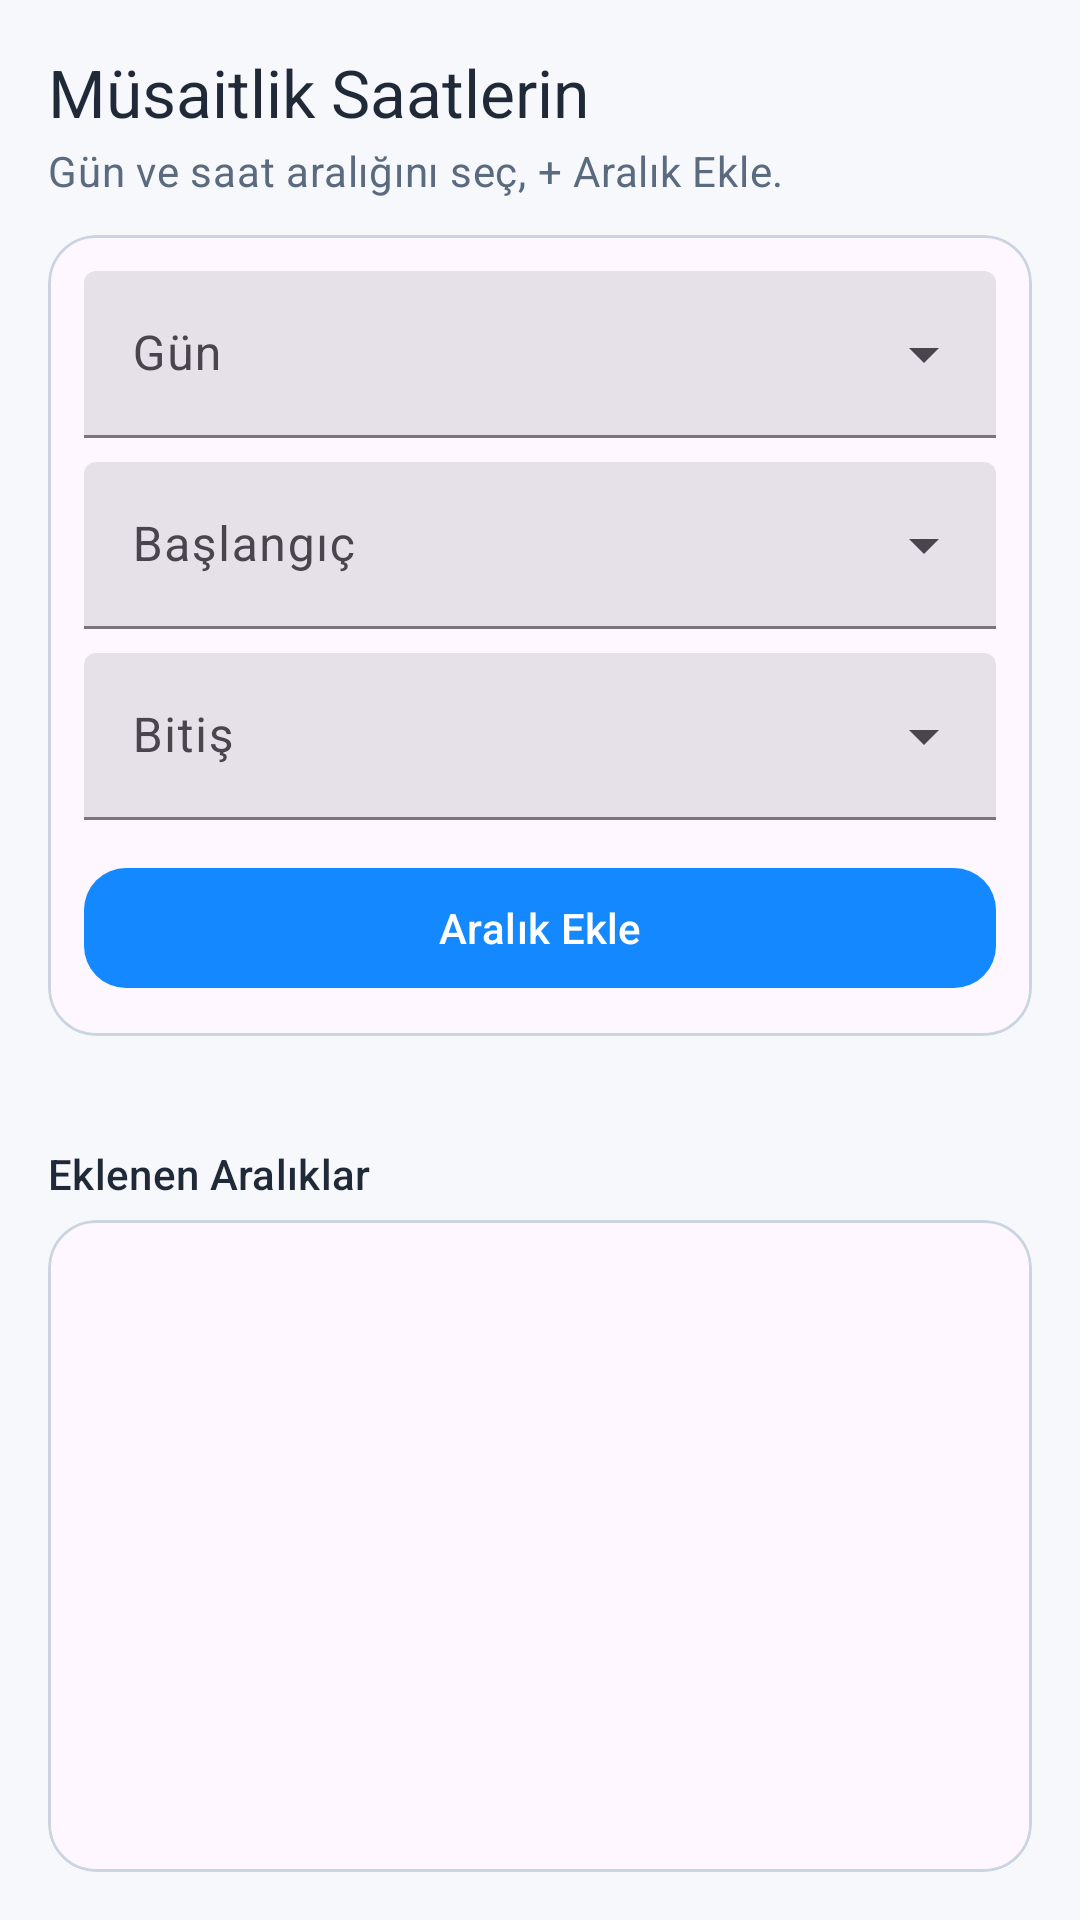

Write the Android layout XML for this screen, with the resource values it uses.
<!-- AndroidManifest.xml: application theme Theme.Material3.DayNight.NoActionBar -->
<!-- res/layout/activity_teacher_availability.xml -->
<androidx.core.widget.NestedScrollView
    xmlns:android="http://schemas.android.com/apk/res/android"
    xmlns:app="http://schemas.android.com/apk/res-auto"
    android:layout_width="match_parent"
    android:layout_height="match_parent"
    android:fillViewport="true"
    android:background="@color/tutorist_surface">

    <LinearLayout
        android:orientation="vertical"
        android:padding="16dp"
        android:layout_width="match_parent"
        android:layout_height="wrap_content">

        
        <TextView
            style="?attr/textAppearanceTitleLarge"
            android:text="Müsaitlik Saatlerin"
            android:textColor="@color/tutorist_onSurface"
            android:layout_width="wrap_content"
            android:layout_height="wrap_content"/>

        
        <TextView
            style="?attr/textAppearanceBodyMedium"
            android:text="Gün ve saat aralığını seç, + Aralık Ekle."
            android:textColor="@color/tutorist_onSurfaceVariant"
            android:layout_marginTop="2dp"
            android:layout_width="wrap_content"
            android:layout_height="wrap_content"/>

        
        <com.google.android.material.card.MaterialCardView
            android:layout_width="match_parent"
            android:layout_height="wrap_content"
            android:layout_marginTop="12dp"
            app:cardCornerRadius="16dp"
            app:strokeColor="@color/tutorist_outline">

            <LinearLayout
                android:orientation="vertical"
                android:padding="12dp"
                android:layout_width="match_parent"
                android:layout_height="wrap_content">

                
                <com.google.android.material.textfield.TextInputLayout
                    style="@style/Widget.Material3.TextInputLayout.FilledBox.ExposedDropdownMenu"
                    android:layout_width="match_parent"
                    android:layout_height="wrap_content"
                    android:hint="Gün">

                    <com.google.android.material.textfield.MaterialAutoCompleteTextView
                        android:id="@+id/spDay"
                        android:layout_width="match_parent"
                        android:layout_height="wrap_content"
                        android:inputType="none"
                        android:cursorVisible="false"
                        android:importantForAutofill="no"/>
                </com.google.android.material.textfield.TextInputLayout>

                
                <com.google.android.material.textfield.TextInputLayout
                    style="@style/Widget.Material3.TextInputLayout.FilledBox.ExposedDropdownMenu"
                    android:layout_width="match_parent"
                    android:layout_height="wrap_content"
                    android:layout_marginTop="8dp"
                    android:hint="Başlangıç">

                    <com.google.android.material.textfield.MaterialAutoCompleteTextView
                        android:id="@+id/spStart"
                        android:layout_width="match_parent"
                        android:layout_height="wrap_content"
                        android:inputType="none"
                        android:cursorVisible="false"
                        android:importantForAutofill="no"/>
                </com.google.android.material.textfield.TextInputLayout>

                
                <com.google.android.material.textfield.TextInputLayout
                    style="@style/Widget.Material3.TextInputLayout.FilledBox.ExposedDropdownMenu"
                    android:layout_width="match_parent"
                    android:layout_height="wrap_content"
                    android:layout_marginTop="8dp"
                    android:hint="Bitiş">

                    <com.google.android.material.textfield.MaterialAutoCompleteTextView
                        android:id="@+id/spEnd"
                        android:layout_width="match_parent"
                        android:layout_height="wrap_content"
                        android:inputType="none"
                        android:cursorVisible="false"
                        android:importantForAutofill="no"/>
                </com.google.android.material.textfield.TextInputLayout>

                <com.google.android.material.button.MaterialButton
                    android:id="@+id/btnAdd"
                    style="@style/Widget.Material3.Button"
                    android:text="Aralık Ekle"
                    android:layout_width="match_parent"
                    android:layout_height="wrap_content"
                    android:layout_marginTop="12dp"
                    app:cornerRadius="14dp"
                    app:backgroundTint="@color/tutorist_primary"
                    android:textColor="@color/tutorist_onPrimary"/>
            </LinearLayout>
        </com.google.android.material.card.MaterialCardView>

        
        <TextView
            android:id="@+id/tvMsg"
            style="?attr/textAppearanceBodySmall"
            android:layout_marginTop="8dp"
            android:textColor="@color/tutorist_onSurfaceVariant"
            android:layout_width="match_parent"
            android:layout_height="wrap_content"/>

        
        <TextView
            style="?attr/textAppearanceTitleSmall"
            android:text="Eklenen Aralıklar"
            android:textColor="@color/tutorist_onSurface"
            android:layout_marginTop="12dp"
            android:layout_width="wrap_content"
            android:layout_height="wrap_content"/>

        <com.google.android.material.card.MaterialCardView
            android:layout_width="match_parent"
            android:layout_height="0dp"
            android:layout_weight="1"
            android:layout_marginTop="6dp"
            app:cardCornerRadius="16dp"
            app:strokeColor="@color/tutorist_outline">

            <androidx.recyclerview.widget.RecyclerView
                android:id="@+id/rvBlocks"
                android:padding="8dp"
                android:clipToPadding="false"
                android:layout_width="match_parent"
                android:layout_height="match_parent"/>
        </com.google.android.material.card.MaterialCardView>

    </LinearLayout>
</androidx.core.widget.NestedScrollView>
<!-- resources referenced by this layout -->
<resources>
  <color name="tutorist_onPrimary">#FFFFFF</color>
  <color name="tutorist_onSurface">#1F2937</color>
  <color name="tutorist_onSurfaceVariant">#5B6B7F</color>
  <color name="tutorist_outline">#CBD5E1</color>
  <color name="tutorist_primary">#1388FF</color>
  <color name="tutorist_surface">#F7F8FC</color>
</resources>
